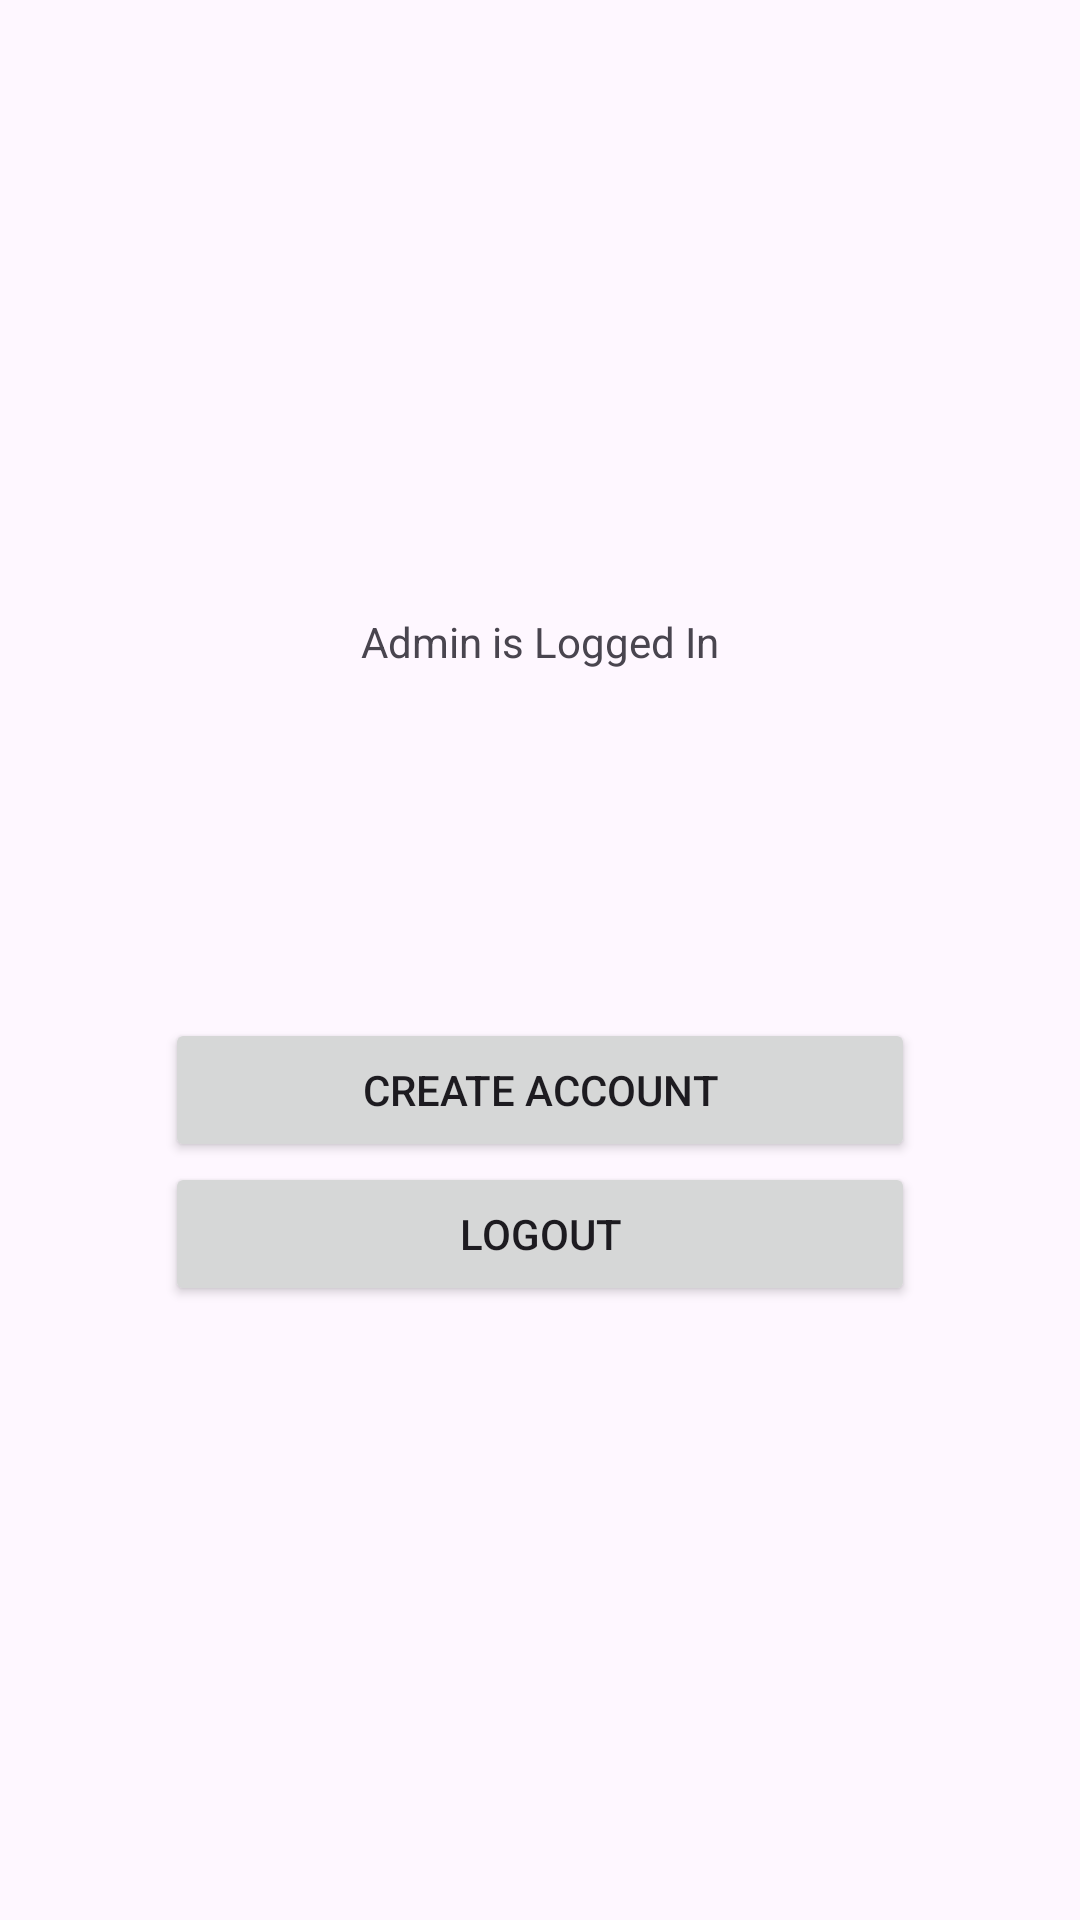

The Android layout XML behind this screen, and the referenced resources:
<!-- AndroidManifest.xml: application theme Theme.School_System -->
<!-- res/layout/activity_admin.xml -->
<?xml version="1.0" encoding="utf-8"?>
<LinearLayout xmlns:android="http://schemas.android.com/apk/res/android"
    xmlns:app="http://schemas.android.com/apk/res-auto"
    xmlns:tools="http://schemas.android.com/tools"
    android:layout_width="match_parent"
    android:layout_height="match_parent"
    android:orientation="vertical"
    android:gravity="center"
    tools:context=".Admin">

    <TextView
        android:id="@+id/textView2"
        android:layout_width="match_parent"
        android:layout_height="wrap_content"
        android:text="Admin is Logged In"
        android:layout_marginBottom="100dp"
        android:gravity="center"/>

    <Button
        android:id="@+id/gotoRegister"
        android:layout_width="250dp"
        android:layout_height="wrap_content"
        android:layout_marginStart="16dp"
        android:layout_marginTop="16dp"
        android:layout_marginEnd="16dp"
        android:text="Create Account" />

    <Button
        android:id="@+id/logoutBtn"
        android:layout_width="250dp"
        android:layout_height="wrap_content"
        android:onClick="logoutAdmin"
        android:text="Logout" />

</LinearLayout>
<!-- resources referenced by this layout -->
<resources>
  <style name="Theme.School_System" parent="Base.Theme.School_System" />
  <style name="Base.Theme.School_System" parent="Theme.Material3.DayNight.NoActionBar">
          
          
      </style>
</resources>
